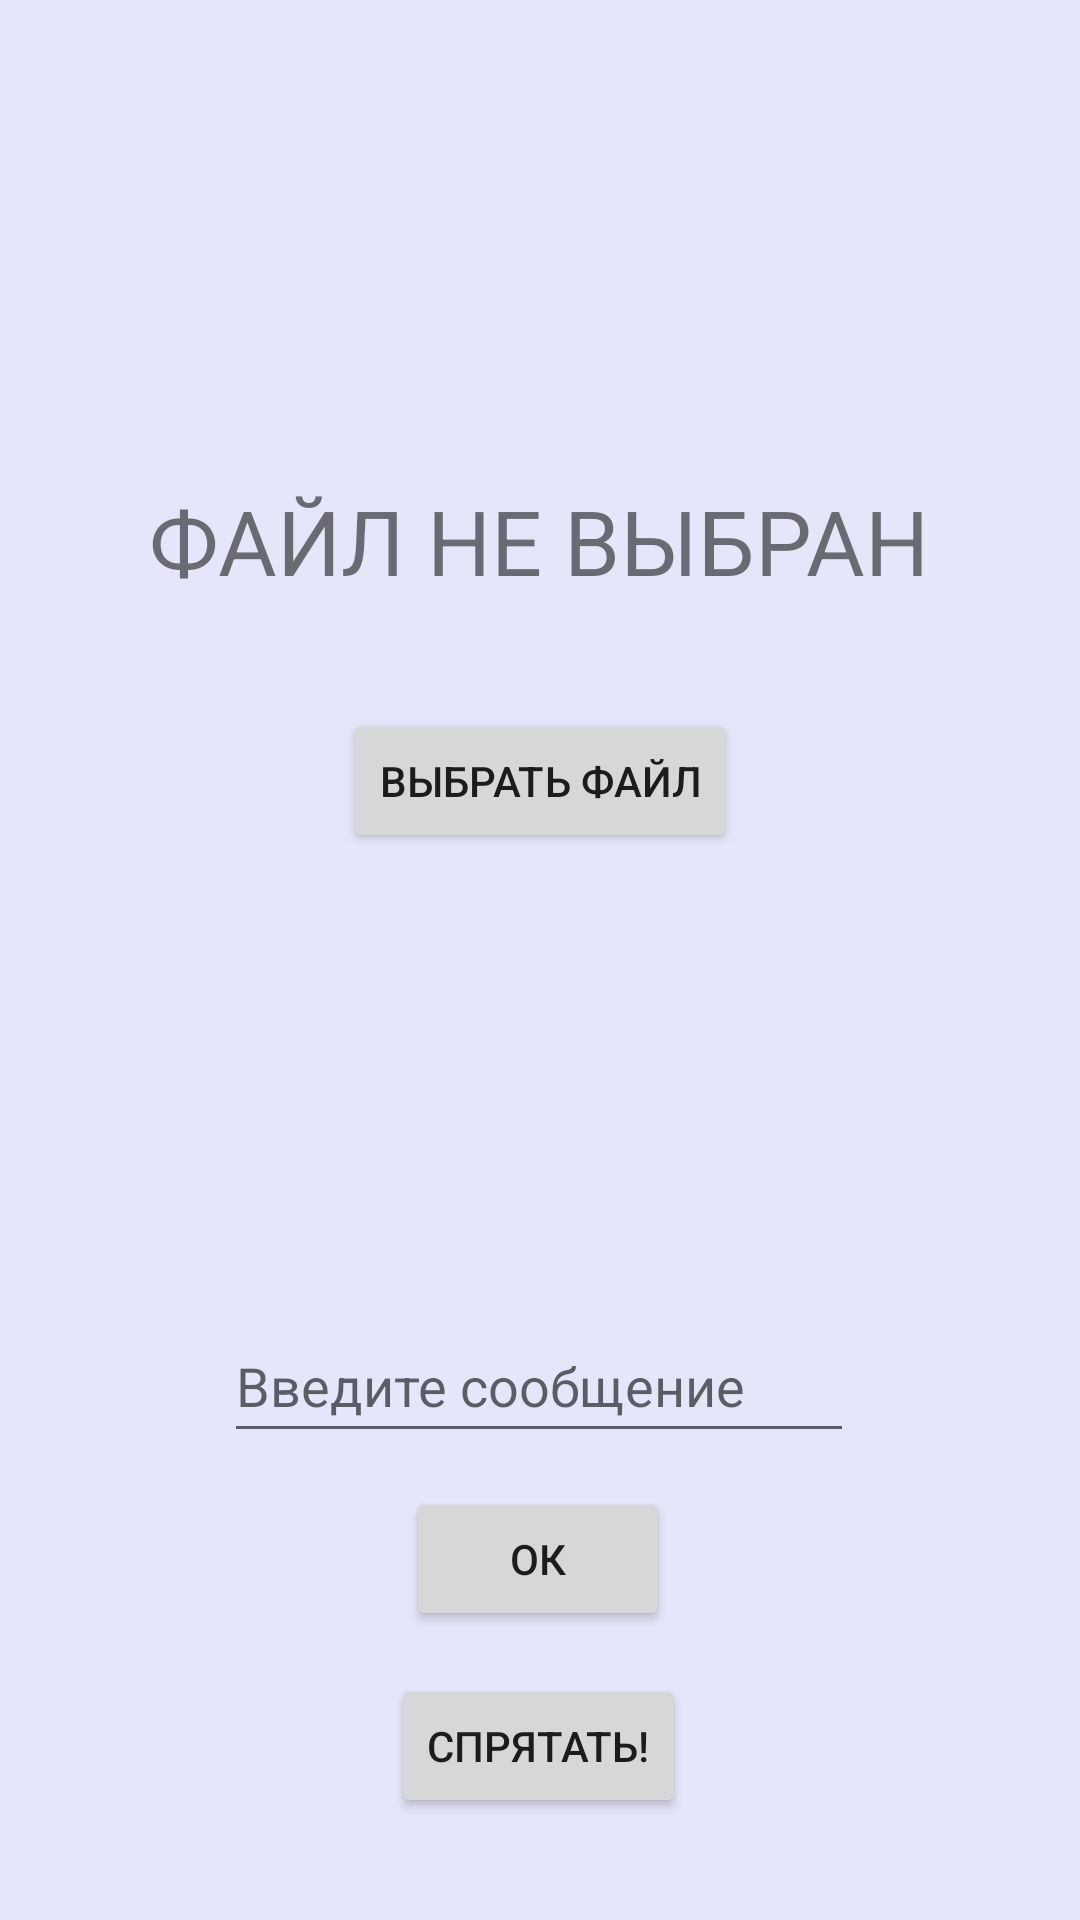

Here is an Android app screen rendered from its layout file. Give the layout XML and the strings, colors and styles it references.
<!-- AndroidManifest.xml: application theme Theme.Stego -->
<!-- res/layout/activity_second.xml -->
<?xml version="1.0" encoding="utf-8"?>
<androidx.constraintlayout.widget.ConstraintLayout xmlns:android="http://schemas.android.com/apk/res/android"
    xmlns:app="http://schemas.android.com/apk/res-auto"
    xmlns:tools="http://schemas.android.com/tools"
    android:layout_width="match_parent"
    android:layout_height="match_parent"
    android:background="@color/lavanda"
    tools:context=".SecondActivity">

    <TextView
        android:id="@+id/fileName"
        android:layout_width="wrap_content"
        android:layout_height="wrap_content"
        android:layout_marginTop="160dp"
        android:text="ФАЙЛ НЕ ВЫБРАН"
        android:textSize="30sp"
        app:layout_constraintEnd_toEndOf="parent"
        app:layout_constraintHorizontal_bias="0.497"
        app:layout_constraintStart_toStartOf="parent"
        app:layout_constraintTop_toTopOf="parent" />

    <Button
        android:id="@+id/chooseFile"
        android:layout_width="wrap_content"
        android:layout_height="wrap_content"
        android:layout_marginBottom="152dp"
        android:text="ВЫБРАТЬ ФАЙЛ"
        android:onClick="chooseFile"
        app:layout_constraintBottom_toTopOf="@+id/message"
        app:layout_constraintEnd_toEndOf="parent"
        app:layout_constraintStart_toStartOf="parent" />

    <EditText
        android:id="@+id/message"
        android:layout_width="wrap_content"
        android:layout_height="wrap_content"
        android:layout_marginTop="236dp"
        android:ems="10"
        android:hint="Введите сообщение"
        android:inputType="textPersonName"
        android:minHeight="48dp"
        app:layout_constraintEnd_toEndOf="parent"
        app:layout_constraintHorizontal_bias="0.497"
        app:layout_constraintStart_toStartOf="parent"
        app:layout_constraintTop_toBottomOf="@+id/fileName" />

    <Button
        android:id="@+id/readyMessage"
        android:layout_width="wrap_content"
        android:layout_height="wrap_content"
        android:text="ок"
        android:onClick="messageOK"
        app:layout_constraintBottom_toBottomOf="parent"
        app:layout_constraintEnd_toEndOf="parent"
        app:layout_constraintHorizontal_bias="0.498"
        app:layout_constraintStart_toStartOf="parent"
        app:layout_constraintTop_toBottomOf="@+id/message"
        app:layout_constraintVertical_bias="0.106" />

    <Button
        android:id="@+id/toHide"
        android:layout_width="wrap_content"
        android:layout_height="wrap_content"
        android:text="Спрятать!"
        android:onClick="toHide"
        app:layout_constraintBottom_toBottomOf="parent"
        app:layout_constraintEnd_toEndOf="parent"
        app:layout_constraintHorizontal_bias="0.498"
        app:layout_constraintStart_toStartOf="parent"
        app:layout_constraintTop_toBottomOf="@+id/readyMessage"
        app:layout_constraintVertical_bias="0.295" />
</androidx.constraintlayout.widget.ConstraintLayout>
<!-- resources referenced by this layout -->
<resources>
  <color name="lavanda">#e6e6fa</color>
  <style name="Theme.Stego" parent="Theme.MaterialComponents.DayNight.DarkActionBar">
          
          <item name="colorPrimary">@color/purple_500</item>
          <item name="colorPrimaryVariant">@color/purple_700</item>
          <item name="colorOnPrimary">@color/white</item>
          
          <item name="colorSecondary">@color/teal_200</item>
          <item name="colorSecondaryVariant">@color/teal_700</item>
          <item name="colorOnSecondary">@color/black</item>
          
          <item name="android:statusBarColor" tools:targetApi="l">?attr/colorPrimaryVariant</item>
          
      </style>
  <color name="purple_500">#FF6200EE</color>
  <color name="purple_700">#FF3700B3</color>
  <color name="white">#FFFFFFFF</color>
  <color name="teal_200">#FF03DAC5</color>
  <color name="teal_700">#FF018786</color>
  <color name="black">#FF000000</color>
</resources>
